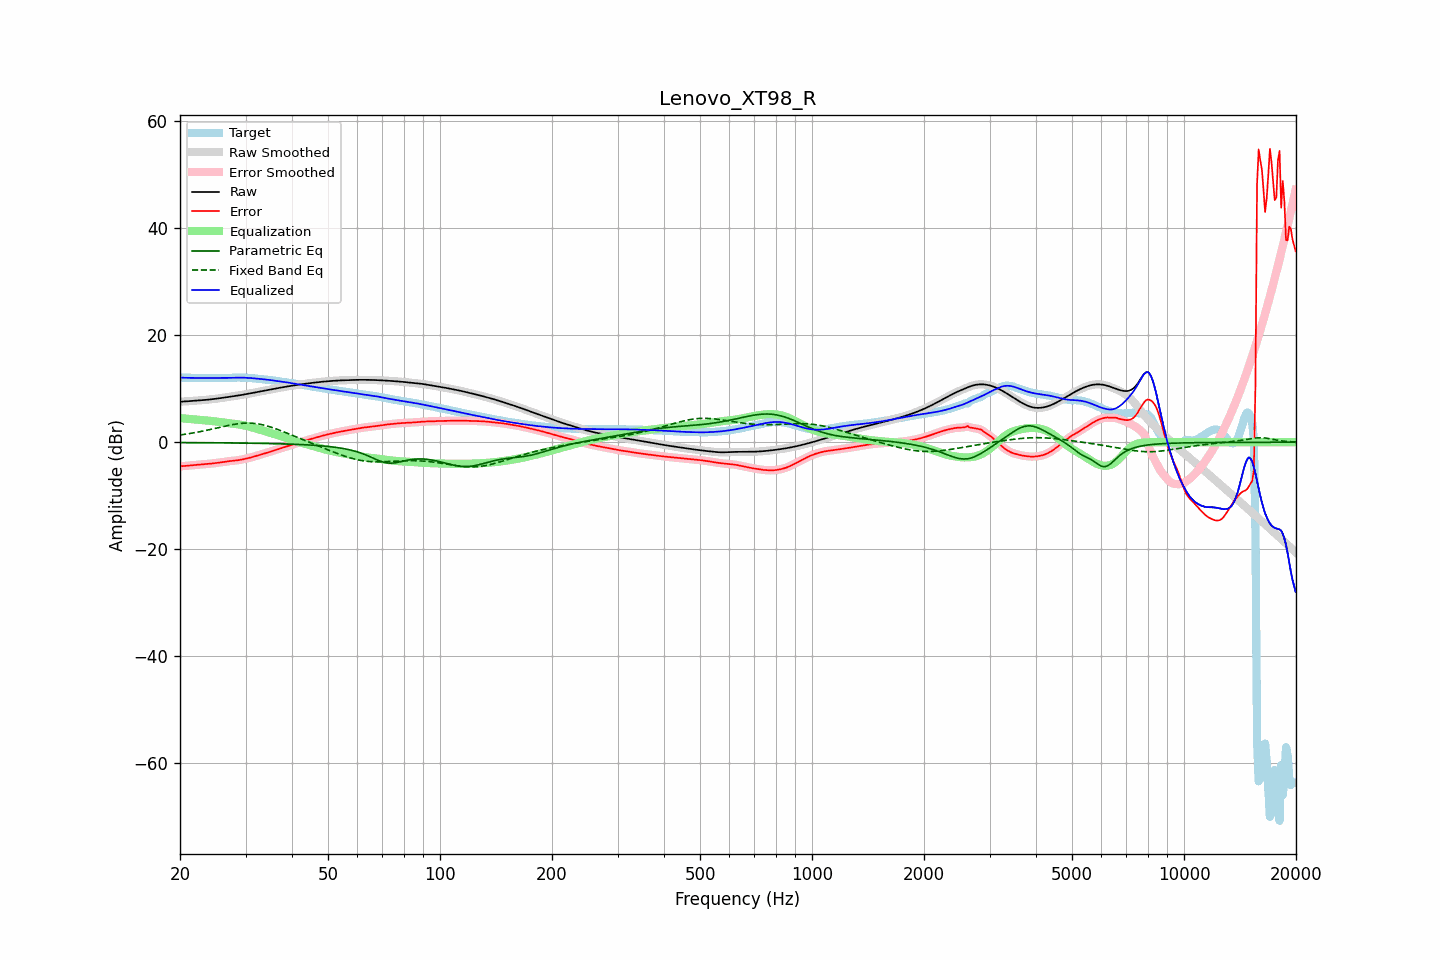

The table this chart was drawn from, first rows:
frequency, raw, error, smoothed, error_smoothed, equalization, parametric_eq, fixed_band_eq, equalized_raw, equalized_smoothed, target
20.00, 7.58, -4.50, 7.58, -4.50, 4.51, -0.06, 1.35, 12.09, 12.09, 12.09
20.20, 7.60, -4.48, 7.60, -4.48, 4.49, -0.07, 1.40, 12.08, 12.08, 12.08
20.40, 7.61, -4.46, 7.61, -4.46, 4.46, -0.07, 1.44, 12.07, 12.07, 12.07
20.61, 7.63, -4.44, 7.63, -4.44, 4.43, -0.07, 1.48, 12.06, 12.06, 12.07
20.81, 7.65, -4.41, 7.65, -4.41, 4.40, -0.07, 1.53, 12.05, 12.05, 12.06
21.02, 7.67, -4.38, 7.67, -4.38, 4.37, -0.07, 1.58, 12.05, 12.05, 12.05
21.23, 7.70, -4.35, 7.69, -4.35, 4.35, -0.07, 1.63, 12.04, 12.04, 12.04
21.44, 7.72, -4.32, 7.72, -4.32, 4.32, -0.08, 1.68, 12.04, 12.04, 12.03
21.66, 7.74, -4.29, 7.74, -4.29, 4.29, -0.08, 1.73, 12.03, 12.03, 12.03
21.87, 7.76, -4.26, 7.76, -4.26, 4.26, -0.08, 1.78, 12.03, 12.03, 12.02
22.09, 7.78, -4.24, 7.78, -4.24, 4.24, -0.08, 1.84, 12.02, 12.02, 12.02
22.31, 7.81, -4.21, 7.81, -4.21, 4.21, -0.08, 1.90, 12.02, 12.02, 12.02
22.54, 7.83, -4.19, 7.83, -4.19, 4.19, -0.08, 1.95, 12.02, 12.02, 12.02
22.76, 7.85, -4.16, 7.85, -4.16, 4.16, -0.09, 2.01, 12.01, 12.01, 12.01
22.99, 7.87, -4.14, 7.87, -4.14, 4.14, -0.09, 2.07, 12.01, 12.01, 12.01
23.22, 7.90, -4.11, 7.90, -4.11, 4.11, -0.09, 2.14, 12.01, 12.01, 12.01
23.45, 7.93, -4.09, 7.93, -4.09, 4.09, -0.09, 2.20, 12.01, 12.01, 12.01
23.69, 7.95, -4.06, 7.95, -4.06, 4.06, -0.09, 2.26, 12.02, 12.02, 12.02
23.92, 7.98, -4.03, 7.98, -4.03, 4.03, -0.10, 2.33, 12.02, 12.02, 12.02
24.16, 8.02, -4.00, 8.02, -4.00, 4.00, -0.10, 2.40, 12.02, 12.02, 12.02
24.40, 8.05, -3.97, 8.05, -3.97, 3.97, -0.10, 2.46, 12.02, 12.02, 12.02
24.65, 8.09, -3.94, 8.09, -3.94, 3.94, -0.10, 2.53, 12.02, 12.02, 12.02
24.89, 8.12, -3.90, 8.12, -3.90, 3.90, -0.11, 2.60, 12.02, 12.02, 12.02
25.14, 8.16, -3.86, 8.16, -3.86, 3.86, -0.11, 2.67, 12.02, 12.02, 12.02
25.39, 8.20, -3.82, 8.20, -3.82, 3.82, -0.11, 2.74, 12.02, 12.02, 12.02
25.65, 8.24, -3.77, 8.24, -3.77, 3.77, -0.11, 2.81, 12.02, 12.02, 12.02
25.91, 8.29, -3.73, 8.29, -3.73, 3.73, -0.12, 2.88, 12.02, 12.02, 12.02
26.16, 8.33, -3.68, 8.33, -3.68, 3.69, -0.12, 2.95, 12.02, 12.02, 12.01
26.43, 8.38, -3.64, 8.38, -3.64, 3.64, -0.12, 3.01, 12.02, 12.02, 12.02
26.69, 8.42, -3.60, 8.42, -3.60, 3.60, -0.12, 3.08, 12.02, 12.02, 12.02
26.96, 8.46, -3.56, 8.46, -3.56, 3.57, -0.13, 3.14, 12.03, 12.03, 12.03
27.23, 8.51, -3.53, 8.51, -3.53, 3.53, -0.13, 3.20, 12.04, 12.04, 12.04
27.50, 8.55, -3.50, 8.55, -3.50, 3.50, -0.13, 3.26, 12.05, 12.05, 12.05
27.77, 8.60, -3.47, 8.60, -3.47, 3.47, -0.14, 3.32, 12.07, 12.07, 12.07
28.05, 8.64, -3.44, 8.64, -3.44, 3.43, -0.14, 3.37, 12.08, 12.08, 12.08
28.33, 8.69, -3.40, 8.69, -3.40, 3.40, -0.14, 3.42, 12.09, 12.09, 12.09
28.62, 8.73, -3.36, 8.73, -3.36, 3.36, -0.15, 3.46, 12.09, 12.09, 12.10
28.90, 8.78, -3.32, 8.78, -3.32, 3.31, -0.15, 3.50, 12.09, 12.09, 12.10
29.19, 8.83, -3.26, 8.83, -3.26, 3.26, -0.15, 3.53, 12.09, 12.09, 12.09
29.48, 8.88, -3.20, 8.88, -3.20, 3.20, -0.16, 3.55, 12.09, 12.09, 12.09
29.78, 8.94, -3.14, 8.94, -3.14, 3.14, -0.16, 3.57, 12.08, 12.08, 12.07
30.08, 8.99, -3.07, 8.99, -3.07, 3.07, -0.17, 3.58, 12.06, 12.06, 12.06
30.38, 9.05, -3.00, 9.05, -3.00, 3.00, -0.17, 3.59, 12.05, 12.05, 12.05
30.68, 9.10, -2.93, 9.10, -2.93, 2.93, -0.18, 3.59, 12.03, 12.03, 12.03
30.99, 9.16, -2.85, 9.16, -2.85, 2.85, -0.18, 3.58, 12.01, 12.01, 12.01
31.30, 9.22, -2.77, 9.22, -2.77, 2.76, -0.18, 3.56, 11.98, 11.98, 11.99
31.61, 9.27, -2.68, 9.27, -2.68, 2.68, -0.19, 3.53, 11.95, 11.95, 11.96
31.93, 9.33, -2.59, 9.33, -2.59, 2.59, -0.19, 3.50, 11.92, 11.92, 11.92
32.24, 9.39, -2.50, 9.39, -2.50, 2.51, -0.20, 3.46, 11.90, 11.90, 11.89
32.57, 9.45, -2.41, 9.45, -2.41, 2.42, -0.20, 3.41, 11.87, 11.87, 11.86
32.89, 9.51, -2.32, 9.51, -2.32, 2.33, -0.21, 3.35, 11.84, 11.84, 11.83
33.22, 9.57, -2.24, 9.57, -2.24, 2.24, -0.22, 3.29, 11.81, 11.81, 11.81
33.55, 9.62, -2.16, 9.62, -2.16, 2.15, -0.22, 3.22, 11.78, 11.78, 11.78
33.89, 9.68, -2.07, 9.68, -2.07, 2.06, -0.23, 3.14, 11.75, 11.75, 11.75
34.23, 9.74, -1.98, 9.74, -1.98, 1.97, -0.23, 3.06, 11.71, 11.71, 11.72
34.57, 9.80, -1.88, 9.80, -1.88, 1.88, -0.24, 2.97, 11.68, 11.68, 11.68
34.92, 9.86, -1.78, 9.86, -1.78, 1.78, -0.25, 2.88, 11.64, 11.64, 11.64
35.27, 9.91, -1.68, 9.91, -1.68, 1.69, -0.25, 2.79, 11.60, 11.60, 11.59
35.62, 9.97, -1.59, 9.97, -1.59, 1.59, -0.26, 2.69, 11.56, 11.56, 11.55
35.97, 10.02, -1.49, 10.02, -1.49, 1.49, -0.27, 2.58, 11.51, 11.51, 11.51
... 635 more rows
